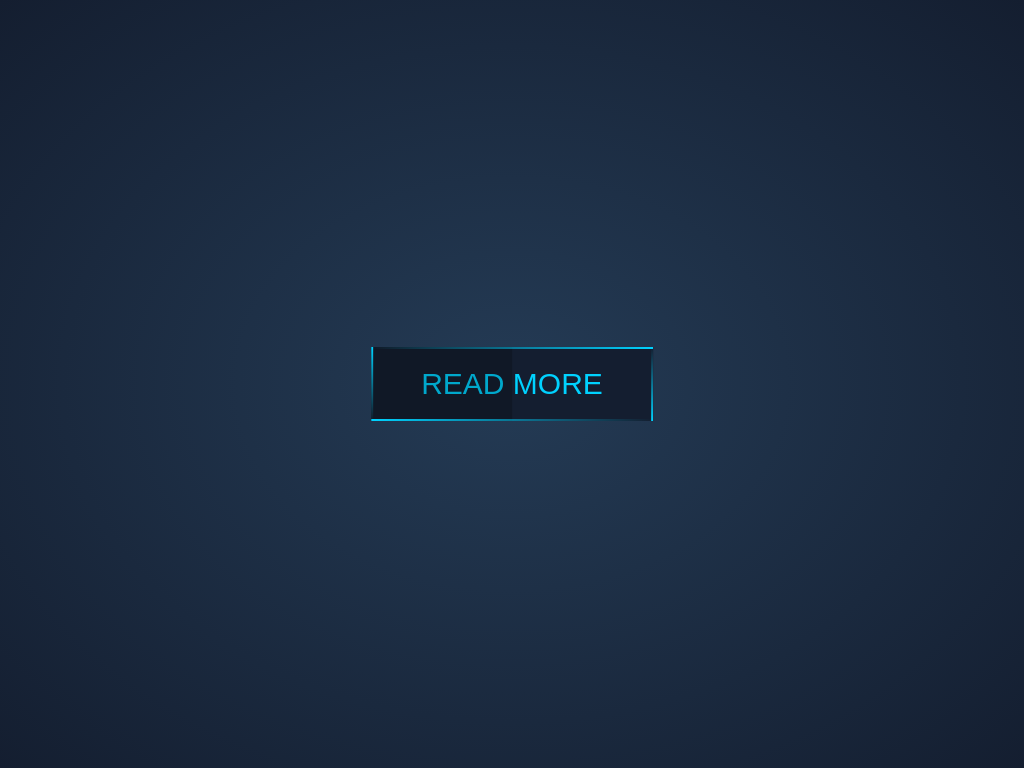

Here is a drawing made with CSS. Write the source that renders it.

<!doctype html>
<html lang="en">
<head>
	<!-- Required meta tags -->
	<meta charset="utf-8">
	<meta name="viewport" content="width=device-width, initial-scale=1, shrink-to-fit=no">
	<title>Stylish button</title>
</head>
<style type="text/css">
	* {
		box-sizing: border-box;
		-webkit-box-sizing: border-box;
		-moz-box-sizing: border-box;
		-o-box-sizing: border-box;
	}
	body {
		margin: 0;
		padding: 0;
		background-color: #141e30;
		background: -webkit-radial-gradient( #243b55, #141e30);
		background: radial-gradient( #243b55, #141e30);
		font-family: 'open sans',sans-serif;
		height: 100vh
	}
	.smart-btn {
		position: absolute;
		left: 50%;
		top: 50%;
		transform: translate(-50%, -50%);
		background-color: #141e30;
		color: #00d2ff;
		font-size: 30px;
		padding: 20px 50px;
		text-transform: uppercase;
		text-decoration: none;
		overflow: hidden;
		transition: all 0.2s ease-in-out;
		-webkit-transition: all 0.2s ease-in-out;
	}
	.smart-btn:hover {
		box-shadow: 0 0px 50px #00d2ff, 0 0px 40px #00d2ff, 0 0px 20px #00d2ff;
		background-color: #00d2ff;
		color: #141e30;
		/*transition-delay: 0.5s;*/
	}
	.shadow {
	    position: absolute;
	    left: 50%;
	    top: 50%;
	    transform: translate(-50%, -50%);
	    background-color: rgba(0,0,0,0);
	    width: 200px;
	    height: 5px;
	    border-radius: 50%;
	    margin-top: 15px;
	    z-index: -1;
	}
	.smart-btn:before {
		content: "";
		position: absolute;
		left: 0%;
		width: 50%;
		top: 0;
		bottom: 0;
		background-color: rgba(0,0,0,0.2);
		transition: all 0.2s ease-in-out;
		-webkit-transition: all 0.2s ease-in-out;
	}
	.smart-btn:hover:before {
		left: 50%;
	}
	.smart-btn span {
		position: absolute;
	}
	.smart-btn span:nth-child(1) {
		top: 0;
		left: 0;
		height: 2px;
		width: 100%;
		background: linear-gradient(to right, rgba(0,0,0,0), #00d2ff);
		background: -webkit-linear-gradient(to right, rgba(0,0,0,0), #00d2ff);
		animation: span1 1s linear infinite;
		animation-delay: .5s;
	}
	@keyframes span1 {
	  0% {transform: translateX(-100%);-webkit-transform: translateX(-100%);}
	  100% {transform: translateX(100%);-webkit-transform: translateX(100%);}
	}
	.smart-btn span:nth-child(2) {
		top: 0;
		right: 0;
		height: 100%;
		width: 2px;
		background: linear-gradient(to bottom, rgba(0,0,0,0), #00d2ff);
		background: -webkit-linear-gradient(to bottom, rgba(0,0,0,0), #00d2ff);
		animation: span2 1s linear infinite;
	}
	@keyframes span2 {
	  0% {transform: translateY(-100%);-webkit-transform: translateY(-100%);}
	  100% {transform: translateY(100%);-webkit-transform: translateY(100%);}
	}
	.smart-btn span:nth-child(3) {
		bottom: 0;
		right: 0;
		height: 2px;
		width: 100%;
		background: linear-gradient(to left, rgba(0,0,0,0), #00d2ff);
		background: -webkit-linear-gradient(to left, rgba(0,0,0,0), #00d2ff);
		animation: span3 1s linear infinite;
		animation-delay: 0.5s;
	}
	@keyframes span3 {
	  0% {transform: translateX(100%);-webkit-transform: translateX(100%);}
	  100% {transform: translateX(-100%);-webkit-transform: translateX(-100%);}
	}
	.smart-btn span:nth-child(4) {
		bottom: 0;
		left: 0;
		height: 100%;
		width: 2px;
		background: linear-gradient(to top, rgba(0,0,0,0), #00d2ff);
		background: -webkit-linear-gradient(to top, rgba(0,0,0,0), #00d2ff);
		animation: span4 1s linear infinite;
	}
	@keyframes span4 {
	  0% {transform: translateY(100%);-webkit-transform: translateY(100%);}
	  100% {transform: translateY(-100%);-webkit-transform: translateY(-100%);}
	}
	@media (max-width: 767px) {
		.smart-btn {
			font-size: 20px;
			padding: 10px 20px;
		}
		.shadow {
			width: 120px;
			box-shadow: 0 30px 22px 6px rgba(0,0,0,1);
		}
	}
</style>
<body>

	<a href="#" class="smart-btn">Read More <span></span><span></span><span></span><span></span></a>
	<span class="shadow"></span>
</body>
</html>